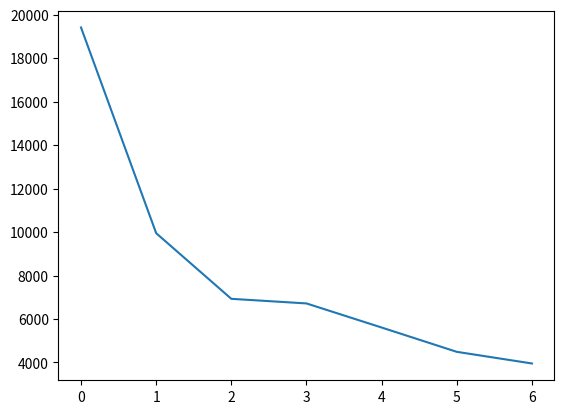

Reproduce this figure in Python.
import numpy as np
import matplotlib.pyplot as plt




nprocess = np.array([19420, 9951, 6929, 6717, 5608, 4489, 3953])

plt.plot(nprocess)
plt.show()
